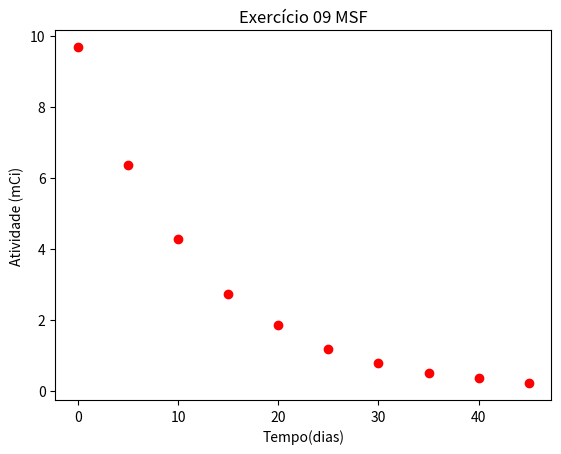
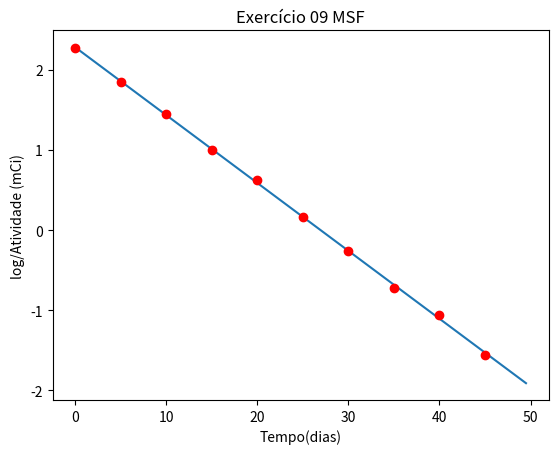

The script that saved these images, in order:
import math
import numpy as np
import matplotlib.pyplot as plt
import sympy as sym
from scipy import stats


def dadosgraficos(x,y):
    n=len(x)
    sumx=sum(x)
    sumy=sum(y)
    xy=sum(x[i]*y[i] for i in range(n))
    xx=sum(x[i]**2 for i in range(n))
    yy=sum(y[i]**2 for i in range(n))

    m=((n*xy)-(sumx*sumy))/((n*xx)-(sumx**2))
    b=((xx*sumy)-(sumx*xy))/((n*xx)-(sumx**2))
    r2=(((n*xy)-(sumx*sumy))**2)/(((n*xx)-(sumx**2))*((n*yy)-(sumy**2)))
    deltam=abs(m)*math.sqrt(((1/r2)-1)/(n-2))
    deltab= deltam* math.sqrt(xx/n)

    return {'m':m,'b':b,'r2':r2,'deltam':deltam,'deltab':deltab}


#dados iniciais
atividade = [9.676 , 6.355, 4.261, 2.729, 1.862, 1.184, 0.7680, 0.4883, 0.3461, 0.2119]
t = [c * 5 for c in range(0, len(atividade))]

print("-------alinea(a)-------")
plt.plot(t,atividade,"ro")
plt.xlabel('Tempo(dias)')
plt.ylabel('Atividade (mCi)')
plt.title('Exercício 09 MSF')
plt.show()
#Relação entre a atividade e o tempo não é linear
print("------------------------")

print("-------alinea(b)-------")
loga=np.log(atividade)
#valores negativos
xmax=np.max(t)*1.1
xmin=np.min(t)*0.9

lin_reg = stats.linregress(t, loga) #lista com o declive, ordenada, valor de r, ?, delta m, deltab 
x = np.linspace(xmin, xmax, 100)#Gerar array com 100 valores 
plt.plot(x, x * lin_reg.slope + lin_reg.intercept)
plt.xlabel('Tempo(dias)')
plt.ylabel('log/Atividade (mCi)')
plt.title('Exercício 09 MSF')
plt.plot(t, loga, "ro")
plt.show()

print("declive: ",dadosgraficos(t,loga)["m"], " +/- " , dadosgraficos(t,loga)["deltam"])
